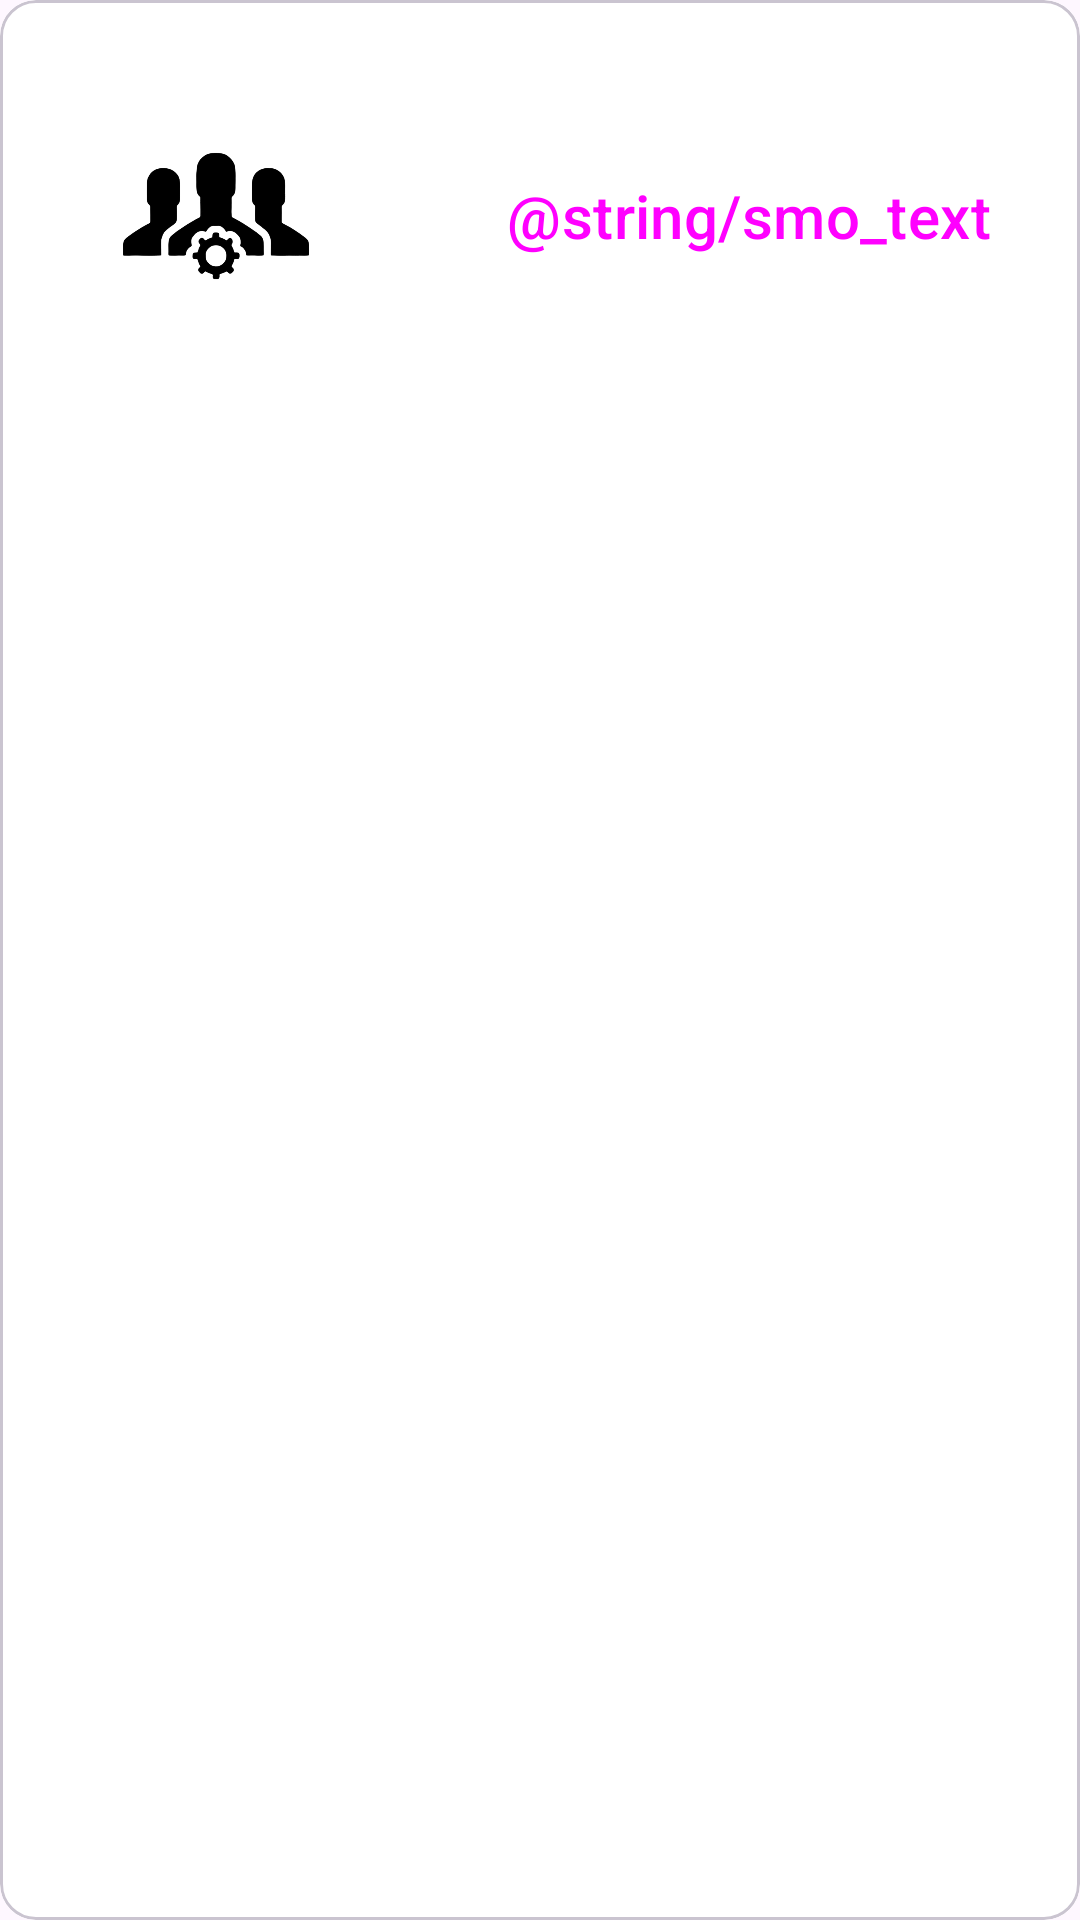

Layout XML and referenced resources for this Android screen:
<!-- AndroidManifest.xml: application theme Theme.FormulaOne -->
<!-- res/layout/equipo_item.xml -->
<?xml version="1.0" encoding="utf-8"?>
<com.google.android.material.card.MaterialCardView
    xmlns:android="http://schemas.android.com/apk/res/android"
    xmlns:app="http://schemas.android.com/apk/res-auto"
    xmlns:tools="http://schemas.android.com/tools"
    android:background="@color/white"
    android:id="@+id/card"
    android:layout_width="match_parent"
    android:layout_height="wrap_content"
    android:layout_margin="8dp">
    <androidx.constraintlayout.widget.ConstraintLayout
        android:layout_width="match_parent"
        android:layout_height="match_parent"
        android:padding="18dp"
        android:background="@color/white">
        <ImageView
            android:id="@+id/equipoImageView"
            android:layout_width="108dp"
            android:layout_height="108dp"
            android:contentDescription="IMAGEN"
            app:layout_constraintTop_toTopOf="parent"
            app:layout_constraintStart_toStartOf="parent"
            app:srcCompat="@drawable/iconequipo">
        </ImageView>
        <TextView
            android:id="@+id/equipoNombre"
            android:layout_width="wrap_content"
            android:layout_height="match_parent"
            android:textAppearance="?attr/textAppearanceTitleMedium"
            app:layout_constraintStart_toEndOf="@id/equipoImageView"
            android:layout_marginStart="10dp"
            app:layout_constraintTop_toTopOf="@id/equipoImageView"
            app:layout_constraintBottom_toBottomOf="@id/equipoImageView"
            tools:text="NOMBRE">
        </TextView>
        <Button
            android:id="@+id/showMoreButton"
            style="@style/Widget.Material3.Button.TextButton"
            android:layout_width="wrap_content"
            android:layout_height="wrap_content"
            android:text="@string/smo_text"
            android:textSize="20sp"
            app:icon="@drawable/iconexpand"
            app:iconSize="36dp"
            app:layout_constraintEnd_toEndOf="parent"
            app:layout_constraintTop_toTopOf="@id/equipoImageView"
            app:layout_constraintBottom_toBottomOf="@id/equipoImageView">
        </Button>
    </androidx.constraintlayout.widget.ConstraintLayout>
</com.google.android.material.card.MaterialCardView>
<!-- resources referenced by this layout -->
<resources>
  <!-- drawable iconequipo: png bitmap (drawable, 43597 bytes) -->
  <!-- drawable iconexpand (drawable) -->
  <vector xmlns:android="http://schemas.android.com/apk/res/android"
      android:width="24dp"
      android:height="24dp"
      android:viewportWidth="960"
      android:viewportHeight="960">
    <path
        android:fillColor="@color/red"
        android:pathData="M200,760L200,520L280,520L280,680L440,680L440,760L200,760ZM680,440L680,280L520,280L520,200L760,200L760,440L680,440Z"/>
  </vector>
  <string name="smo_text">Show more</string>
  <style name="Theme.FormulaOne" parent="Base.Theme.FormulaOne" />
  <style name="Base.Theme.FormulaOne" parent="Theme.Material3.Light.NoActionBar">
          
          
      </style>
  <!-- not gathered from this repository: default colours our renderer supplied (Android Studio template values) -->
  <color name="white">#FFFFFFFF</color>
</resources>
